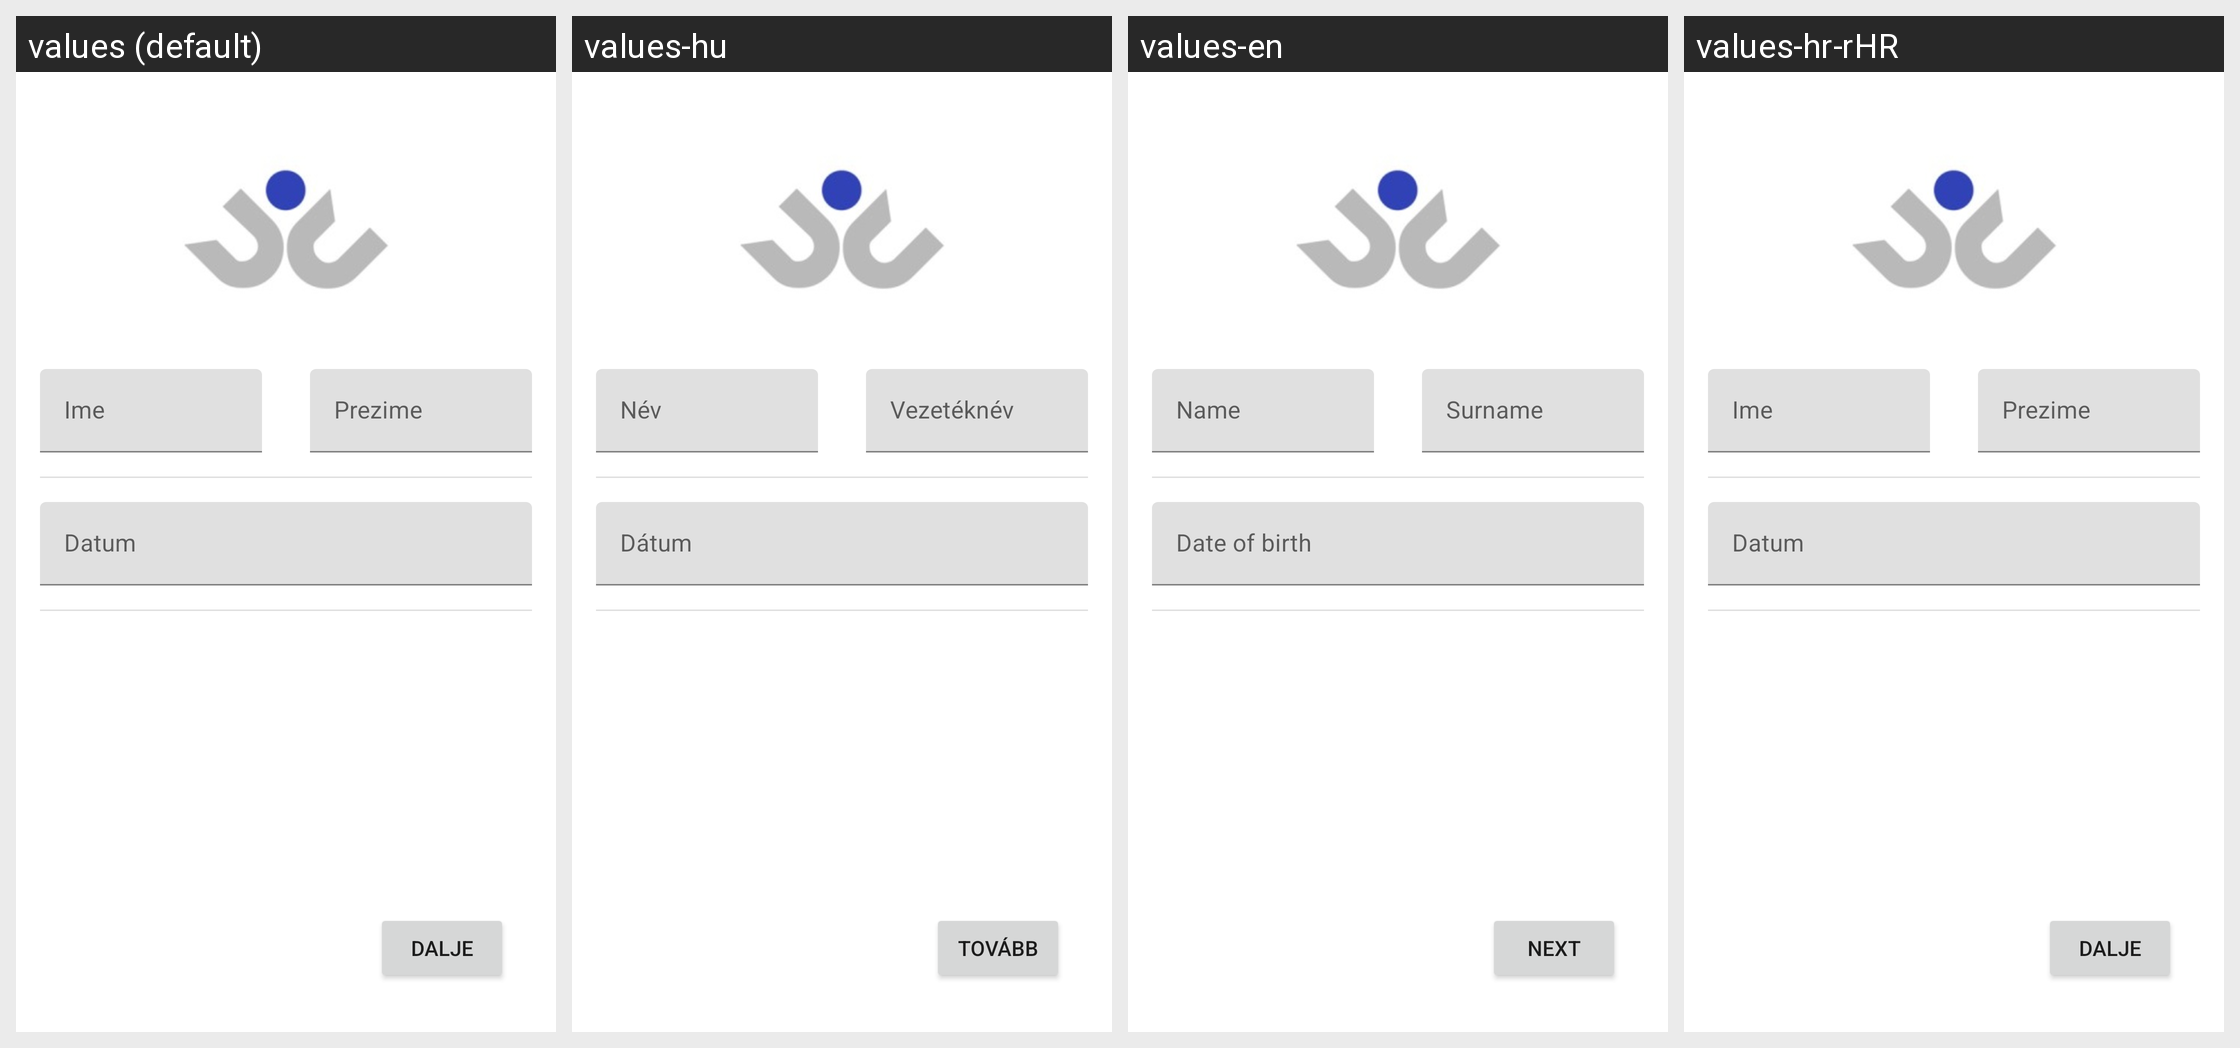

The Android screen above is rendered under several locales of the same app. Produce the string resources it draws, with the default and per-locale values.
Android screen res/layout/activity_personal_info.xml rendered under 4 locales, left to right: values (default), values-hu, values-en, values-hr-rHR. Device: Nexus 5 (rendered at 1080×1920; each locale shown at half size, 540×960, under a caption strip naming it); theme Theme.MC_LV1.
Strings drawn on this screen, with the default value and each locale's value (text and hints the layout hard-codes, and strings that could not be matched under every locale, appear in the picture but are not listed):

hintIme
  values: Ime
  values-hu: Név
  values-en: Name
  values-hr-rHR: Ime

hintPrezime
  values: Prezime
  values-hu: Vezetéknév
  values-en: Surname
  values-hr-rHR: Prezime

hintDatum
  values: Datum
  values-hu: Dátum
  values-en: Date of birth
  values-hr-rHR: Datum

btnPersonal
  values: Dalje
  values-hu: Tovább
  values-en: Next
  values-hr-rHR: Dalje
